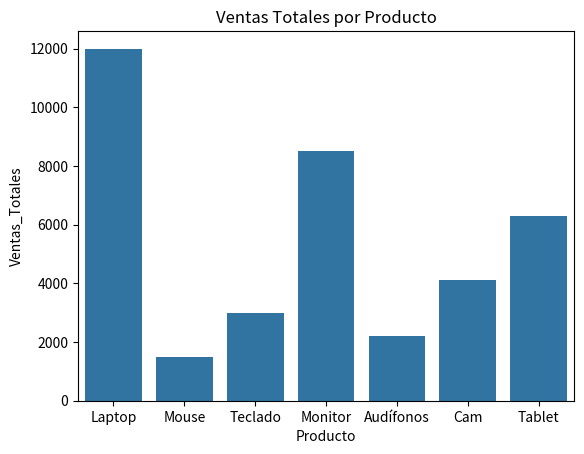
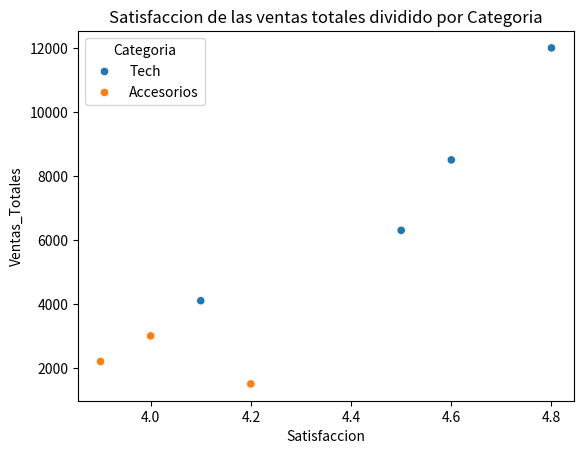

Write the Python code that produced these figures, in order.
import pandas as pd
import matplotlib.pyplot as plt
import seaborn as sns

datos_ventas = {
    'Producto': ['Laptop', 'Mouse', 'Teclado', 'Monitor', 'Audífonos', 'Cam', 'Tablet'],
    'Categoria': ['Tech', 'Accesorios', 'Accesorios', 'Tech', 'Accesorios', 'Tech', 'Tech'],
    'Ventas_Totales': [12000, 1500, 3000, 8500, 2200, 4100, 6300],
    'Satisfaccion': [4.8, 4.2, 4.0, 4.6, 3.9, 4.1, 4.5]
}

df_ventas= pd.DataFrame(datos_ventas)

sns.barplot(x="Producto", y="Ventas_Totales", data=df_ventas, )
plt.title('Ventas Totales por Producto')
plt.savefig('imagen1.png')
plt.close()

sns.scatterplot(x= "Satisfaccion", y="Ventas_Totales", hue="Categoria", data=df_ventas)
plt.title('Satisfaccion de las ventas totales dividido por Categoria')
plt.savefig('imagen2.png')
plt.close()
